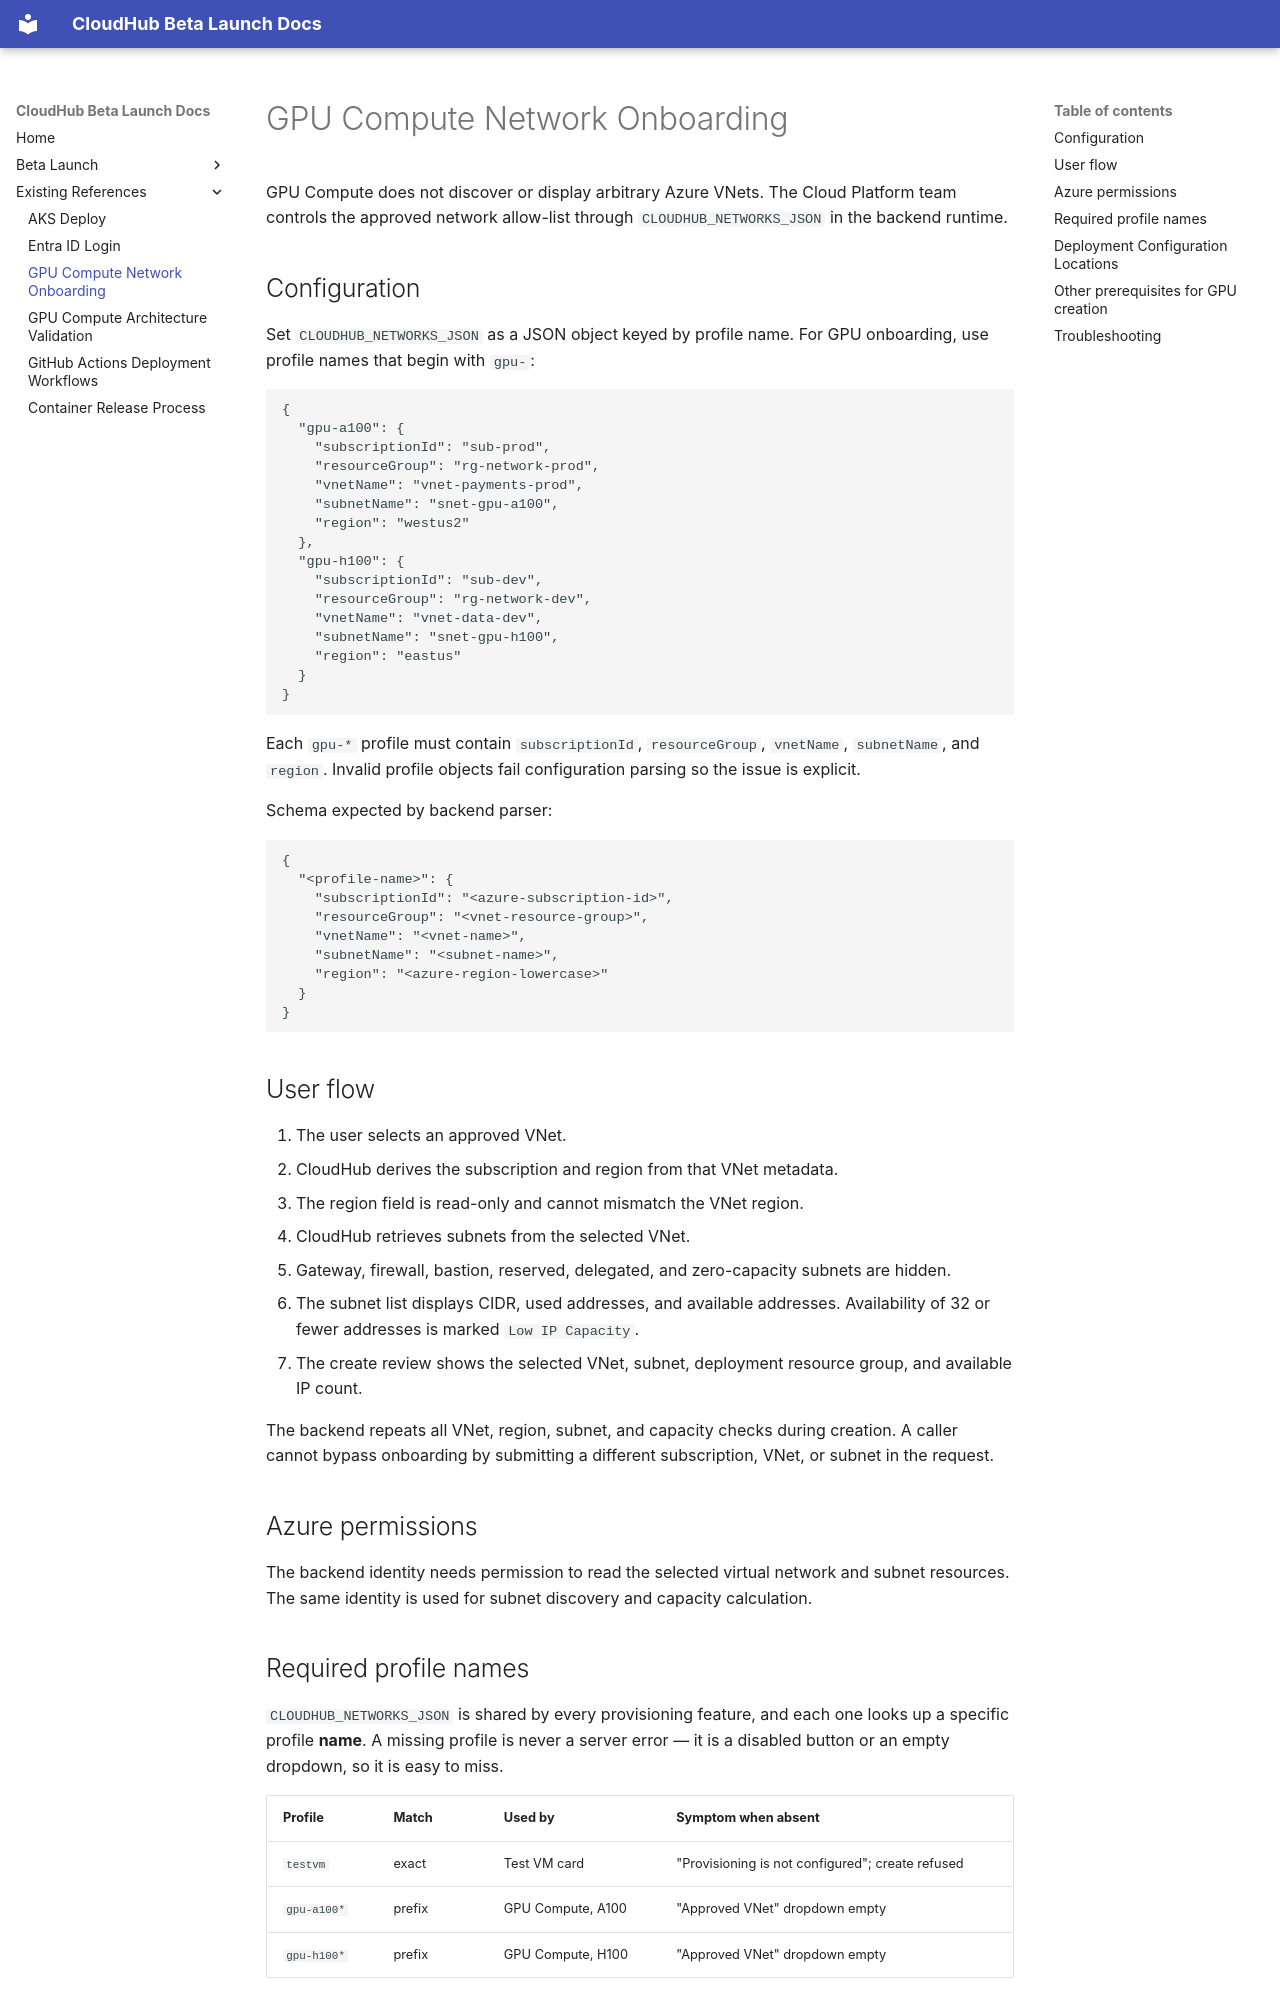

repository: jubermohamad/scp-cloudhub · page: gpu-compute-network-onboarding/index.html · generator: mkdocs

# GPU Compute Network Onboarding

GPU Compute does not discover or display arbitrary Azure VNets. The Cloud Platform team controls the approved network allow-list through `CLOUDHUB_NETWORKS_JSON` in the backend runtime.

## Configuration

Set `CLOUDHUB_NETWORKS_JSON` as a JSON object keyed by profile name. For GPU onboarding, use profile names that begin with `gpu-`:

```json
{
  "gpu-a100": {
    "subscriptionId": "sub-prod",
    "resourceGroup": "rg-network-prod",
    "vnetName": "vnet-payments-prod",
    "subnetName": "snet-gpu-a100",
    "region": "westus2"
  },
  "gpu-h100": {
    "subscriptionId": "sub-dev",
    "resourceGroup": "rg-network-dev",
    "vnetName": "vnet-data-dev",
    "subnetName": "snet-gpu-h100",
    "region": "eastus"
  }
}
```

Each `gpu-*` profile must contain `subscriptionId`, `resourceGroup`, `vnetName`, `subnetName`, and `region`. Invalid profile objects fail configuration parsing so the issue is explicit.

Schema expected by backend parser:

```json
{
  "<profile-name>": {
    "subscriptionId": "<azure-subscription-id>",
    "resourceGroup": "<vnet-resource-group>",
    "vnetName": "<vnet-name>",
    "subnetName": "<subnet-name>",
    "region": "<azure-region-lowercase>"
  }
}
```

## User flow

1. The user selects an approved VNet.
2. CloudHub derives the subscription and region from that VNet metadata.
3. The region field is read-only and cannot mismatch the VNet region.
4. CloudHub retrieves subnets from the selected VNet.
5. Gateway, firewall, bastion, reserved, delegated, and zero-capacity subnets are hidden.
6. The subnet list displays CIDR, used addresses, and available addresses. Availability of 32 or fewer addresses is marked `Low IP Capacity`.
7. The create review shows the selected VNet, subnet, deployment resource group, and available IP count.

The backend repeats all VNet, region, subnet, and capacity checks during creation. A caller cannot bypass onboarding by submitting a different subscription, VNet, or subnet in the request.

## Azure permissions

The backend identity needs permission to read the selected virtual network and subnet resources. The same identity is used for subnet discovery and capacity calculation.
